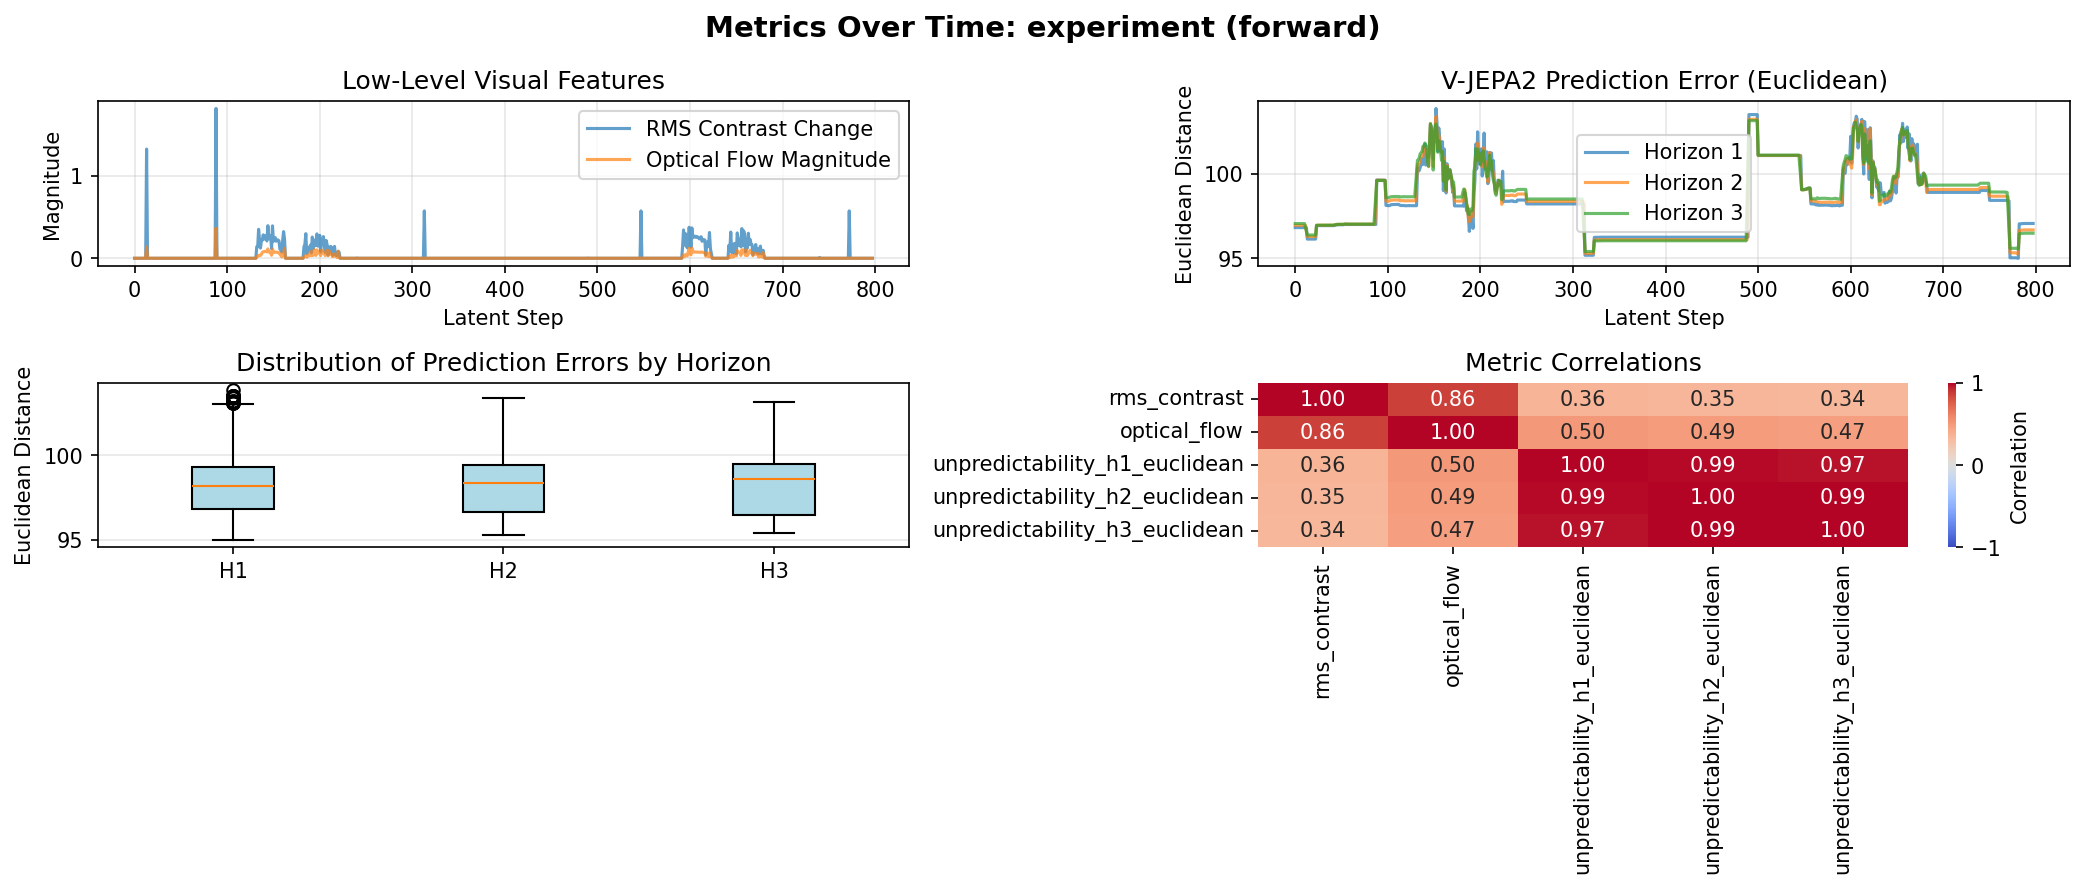

The data file committed next to this chart (first rows):
latent_step, raw_frame_idx, rms_contrast, optical_flow, unpredictability_h1_euclidean, unpredictability_h2_euclidean, unpredictability_h3_euclidean
0, 0, 0.0, 2.5267689e-06, 96.81, 96.95, 97.05
1, 1, 0.0, 2.5267689e-06, 96.81, 96.95, 97.05
2, 2, 0.0, 2.5267689e-06, 96.81, 96.95, 97.05
3, 3, 0.0, 2.5267689e-06, 96.81, 96.95, 97.05
4, 4, 0.0, 2.5267689e-06, 96.81, 96.95, 97.05
5, 5, 0.0, 2.5267689e-06, 96.81, 96.95, 97.05
6, 6, 0.0, 2.5267689e-06, 96.81, 96.95, 97.05
7, 7, 5.237150782035342e-06, 2.662092e-06, 96.81, 96.95, 97.05
8, 8, 0.0, 2.5267689e-06, 96.81, 96.95, 97.05
9, 9, 0.0, 2.5267689e-06, 96.81, 96.95, 97.05
10, 10, 0.0, 2.5267689e-06, 96.81, 96.95, 97.05
11, 11, 0.0, 2.5267689e-06, 96.81, 96.95, 96.82
12, 12, 0.0, 2.5267689e-06, 96.81, 96.61, 96.6
13, 13, 1.326, 0.1384, 96.13, 96.28, 96.37
14, 14, 1.5323256591423682e-05, 8.411936e-06, 96.13, 96.28, 96.37
15, 15, 2.5657865477070475e-05, 7.9598107e-07, 96.13, 96.28, 96.37
16, 16, 0.0, 2.5270351e-06, 96.13, 96.28, 96.37
17, 17, 0.0, 2.5270351e-06, 96.13, 96.28, 96.37
18, 18, 0.0, 2.5270351e-06, 96.13, 96.28, 96.37
19, 19, 0.0, 2.5270351e-06, 96.13, 96.28, 96.37
20, 20, 0.0, 2.5270351e-06, 96.13, 96.28, 96.37
21, 21, 0.0, 2.5270351e-06, 96.13, 96.28, 96.37
22, 22, 0.0, 2.5270351e-06, 96.13, 96.28, 96.37
23, 23, 0.0, 2.5270351e-06, 96.93, 96.95, 96.95
24, 24, 0.0, 2.5270351e-06, 96.93, 96.95, 96.95
25, 25, 0.0, 2.5270351e-06, 96.93, 96.95, 96.95
26, 26, 0.0, 2.5270351e-06, 96.93, 96.95, 96.95
27, 27, 0.0, 2.5270351e-06, 96.93, 96.95, 96.95
28, 28, 0.0, 2.5270351e-06, 96.93, 96.95, 96.95
29, 29, 0.0, 2.5270351e-06, 96.93, 96.95, 96.95
30, 30, 0.0, 2.5270351e-06, 96.93, 96.95, 96.95
31, 31, 0.0, 2.5270351e-06, 96.93, 96.95, 96.95
32, 32, 0.0, 2.5270351e-06, 96.93, 96.95, 96.95
33, 33, 0.0, 2.5270351e-06, 96.93, 96.95, 96.95
34, 34, 0.0, 2.5270351e-06, 96.93, 96.95, 96.95
35, 35, 0.0, 2.5270351e-06, 96.93, 96.95, 96.95
36, 36, 0.0, 2.5270351e-06, 96.93, 96.95, 96.95
37, 37, 0.0, 2.5270351e-06, 96.93, 96.95, 96.95
38, 38, 0.0, 2.5270351e-06, 96.93, 96.95, 96.95
39, 39, 0.0, 2.5270351e-06, 96.93, 96.95, 96.95
40, 40, 0.0, 2.5270351e-06, 96.93, 96.95, 96.95
41, 41, 0.0, 2.5270351e-06, 96.93, 96.95, 96.96
42, 42, 0.0, 2.5270351e-06, 96.93, 96.96, 96.97
43, 43, 0.0001156, 9.958815e-06, 96.95, 96.98, 96.98
44, 44, 0.0001709, 1.24386825e-05, 96.96, 96.99, 97
45, 45, 0.0001533, 1.428753e-05, 96.97, 97, 97
46, 46, 0.0001691, 2.5527792e-05, 96.98, 97, 97
47, 47, 0.0, 2.527036e-06, 96.98, 97, 97
48, 48, 0.0, 2.527036e-06, 96.98, 97, 97
49, 49, 0.0, 2.527036e-06, 96.98, 97, 97
50, 50, 0.0, 2.527036e-06, 96.98, 97, 97
51, 51, 0.0, 2.527036e-06, 96.98, 97, 97
52, 52, 0.0, 2.527036e-06, 96.98, 97, 97
53, 53, 0.0, 2.527036e-06, 97, 97.02, 97.02
54, 54, 0.0, 2.527036e-06, 97, 97.02, 97.02
55, 55, 0.0, 2.527036e-06, 97, 97.02, 97.02
56, 56, 0.0, 2.527036e-06, 96.99, 97.02, 97.02
57, 57, 0.0, 2.527036e-06, 96.99, 97.02, 97.02
58, 58, 0.0, 2.527036e-06, 96.99, 97.02, 97.02
59, 59, 0.0, 2.527036e-06, 96.99, 97.02, 97.02
... 738 more rows
